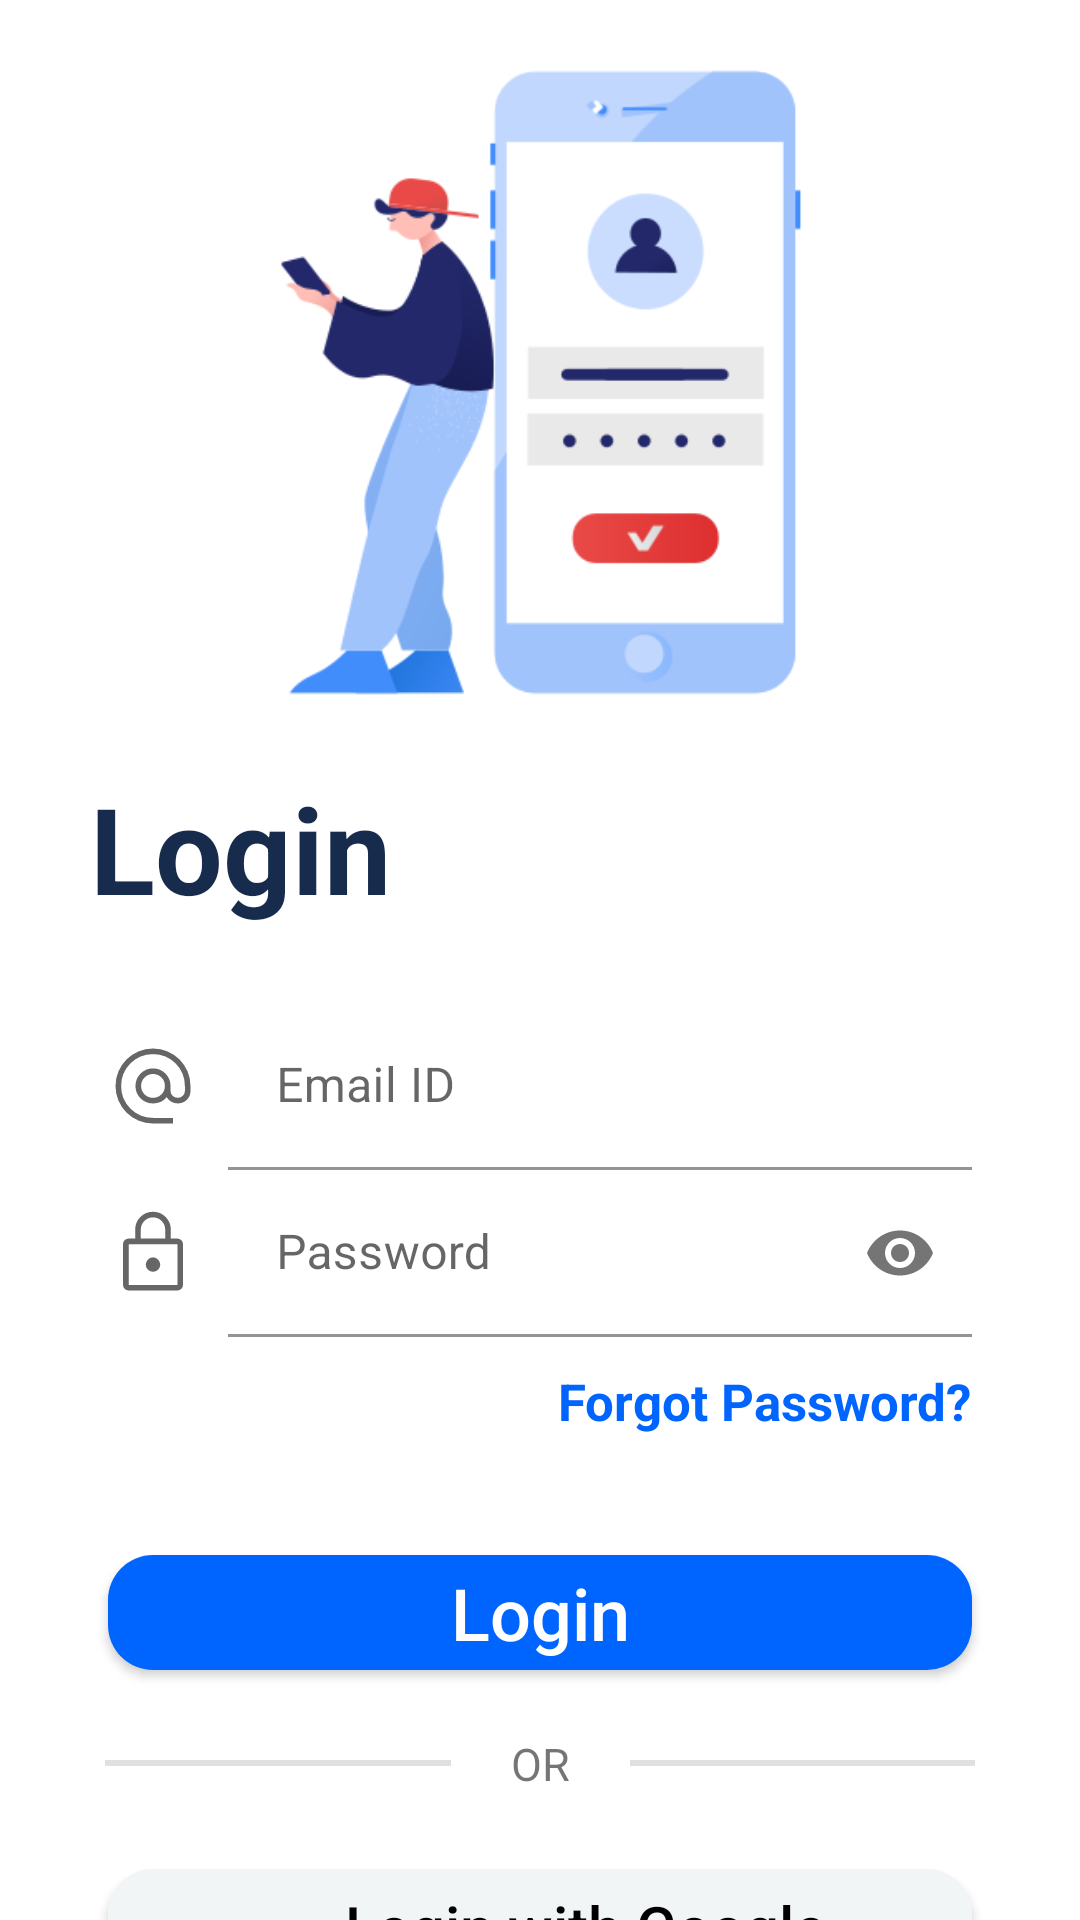

The Android layout XML behind this screen, and the referenced resources:
<!-- AndroidManifest.xml: application theme Theme.SocietyManagementApplication -->
<!-- res/layout/fragment_login.xml -->
<?xml version="1.0" encoding="utf-8"?>
<androidx.constraintlayout.widget.ConstraintLayout xmlns:android="http://schemas.android.com/apk/res/android"
    xmlns:app="http://schemas.android.com/apk/res-auto"
    xmlns:tools="http://schemas.android.com/tools"
    android:layout_width="match_parent"
    android:layout_height="match_parent"
    tools:context=".authActivity.authfragments.ui.login.loginFragment">

    <com.airbnb.lottie.LottieAnimationView
        android:id="@+id/animationView"
        android:layout_width="0dp"
        android:layout_height="0dp"
        app:layout_constraintBottom_toBottomOf="parent"
        app:layout_constraintEnd_toEndOf="parent"
        app:layout_constraintHeight_percent="0.2"
        android:visibility="invisible"
        app:layout_constraintStart_toStartOf="parent"
        app:layout_constraintTop_toTopOf="parent"
        app:layout_constraintWidth_percent="0.4"
        app:lottie_autoPlay="true"
        app:lottie_loop="true"
        app:lottie_rawRes="@raw/loading"
        android:translationZ="10dp"/>

    <androidx.constraintlayout.widget.ConstraintLayout
        android:id="@+id/parentLayoutLogin"
        android:layout_width="match_parent"
        android:layout_height="match_parent">


        <ImageView
            android:id="@+id/img_login"
            android:layout_width="0dp"
            android:layout_height="0dp"
            app:layout_constraintHeight_percent="0.4"
            app:layout_constraintWidth_percent="0.7"
            android:src="@drawable/img_login"
            app:layout_constraintStart_toStartOf="parent"
            app:layout_constraintEnd_toEndOf="parent"
            app:layout_constraintTop_toTopOf="parent"/>

        <TextView
            android:id="@+id/txt_login"
            android:layout_width="wrap_content"
            android:layout_height="wrap_content"
            android:text="Login"
            android:textStyle="bold"
            android:textSize="40dp"
            android:paddingBottom="25dp"
            app:layout_constraintBottom_toTopOf="@id/layout_email"
            android:textColor="#172b4d"
            android:paddingStart="30dp"
            app:layout_constraintStart_toStartOf="parent"
            app:layout_constraintTop_toBottomOf="@id/img_login"/>

        <LinearLayout
            android:id="@+id/layout_email"
            android:layout_width="0dp"
            app:layout_constraintWidth_percent="0.8"
            android:layout_height="wrap_content"
            android:orientation="horizontal"
            app:layout_constraintStart_toStartOf="parent"
            app:layout_constraintEnd_toEndOf="parent"
            app:layout_constraintTop_toBottomOf="@id/txt_login">

            <ImageView
                android:id="@+id/img_alternate_email"
                android:layout_width="wrap_content"
                android:layout_height="wrap_content"
                android:src="@drawable/alternate_email"
                android:layout_gravity="center"
                android:paddingEnd="10dp"/>

            <com.google.android.material.textfield.TextInputLayout
                android:id="@+id/email_TextField"
                android:layout_width="match_parent"
                android:layout_height="wrap_content"
                android:hint="Email ID"
                app:boxBackgroundColor="#fff">

                <com.google.android.material.textfield.TextInputEditText
                    android:id="@+id/login_username"
                    android:layout_width="match_parent"
                    android:layout_height="wrap_content"
                    android:maxLines="1"
                    />

            </com.google.android.material.textfield.TextInputLayout>
        </LinearLayout>



        <LinearLayout
            android:id="@+id/layout_password"
            android:layout_width="0dp"
            app:layout_constraintWidth_percent="0.8"
            android:layout_height="wrap_content"
            android:orientation="horizontal"
            app:layout_constraintTop_toBottomOf="@id/layout_email"
            app:layout_constraintStart_toStartOf="parent"
            app:layout_constraintEnd_toEndOf="parent">

            <ImageView
                android:id="@+id/img_lock"
                android:layout_width="wrap_content"
                android:layout_height="wrap_content"
                android:src="@drawable/lock"
                android:layout_gravity="center"
                android:paddingEnd="10dp" />

            <com.google.android.material.textfield.TextInputLayout
                android:id="@+id/complainMessage_TextField"
                android:layout_width="match_parent"
                android:layout_height="wrap_content"
                android:hint="Password"
                app:passwordToggleEnabled="true"
                app:boxBackgroundColor="#fff">

                <com.google.android.material.textfield.TextInputEditText
                    android:id="@+id/login_password"
                    android:layout_width="match_parent"
                    android:layout_height="wrap_content"
                    android:maxLines="1"
                    android:inputType="textPassword"
                    />

            </com.google.android.material.textfield.TextInputLayout>

        </LinearLayout>

        <TextView
            android:id="@+id/text_forgot_password"
            android:layout_width="wrap_content"
            android:layout_height="wrap_content"
            android:text="Forgot Password?"
            android:textStyle="bold"
            android:textSize="17dp"
            android:textColor="#0065ff"
            android:layout_marginTop="10dp"
            app:layout_constraintTop_toBottomOf="@id/layout_password"
            app:layout_constraintEnd_toEndOf="@id/layout_password"/>

        <androidx.appcompat.widget.AppCompatButton
            android:id="@+id/btn_login"
            android:layout_width="0dp"
            android:layout_height="0dp"
            android:layout_marginTop="40sp"
            android:background="@drawable/button_corner"
            android:elevation="10sp"
            android:text="Login"
            android:textAllCaps="false"
            android:textColor="@color/white"
            android:textSize="24sp"
            app:layout_constraintEnd_toEndOf="parent"
            app:layout_constraintHeight_percent="0.06"
            app:layout_constraintStart_toStartOf="parent"
            app:layout_constraintTop_toBottomOf="@id/text_forgot_password"
            app:layout_constraintWidth_percent="0.8" />



        <View
            android:id="@+id/divider"
            android:layout_width="0dp"
            android:layout_height="2dp"
            app:layout_constraintWidth_percent="0.32"
            android:layout_marginTop="30dp"
            android:background="?android:attr/listDivider"
            tools:layout_editor_absoluteX="1dp"
            tools:layout_editor_absoluteY="694dp"
            app:layout_constraintEnd_toStartOf="@id/txt_or"
            app:layout_constraintTop_toBottomOf="@id/btn_login"/>
        <TextView
            android:id="@+id/txt_or"
            android:layout_width="wrap_content"
            android:layout_height="wrap_content"
            android:text="OR"
            android:textSize="15dp"
            android:paddingHorizontal="20dp"
            app:layout_constraintStart_toStartOf="parent"
            app:layout_constraintEnd_toEndOf="parent"
            app:layout_constraintTop_toTopOf="@id/divider"
            app:layout_constraintBottom_toBottomOf="@id/divider1"/>

        <View
            android:id="@+id/divider1"
            android:layout_width="0dp"
            app:layout_constraintWidth_percent="0.32"
            android:layout_height="2dp"
            android:layout_marginTop="30dp"
            android:background="?android:attr/listDivider"
            tools:layout_editor_absoluteX="1dp"
            tools:layout_editor_absoluteY="694dp"
            app:layout_constraintStart_toEndOf="@id/txt_or"
            app:layout_constraintTop_toBottomOf="@id/btn_login"/>

        <androidx.appcompat.widget.AppCompatButton
            android:id="@+id/btn_google_login"
            android:layout_width="0dp"
            android:layout_height="0dp"
            android:layout_marginTop="25sp"
            android:background="@drawable/button_corner"
            android:backgroundTint="#f1f5f6"
            android:elevation="10sp"
            android:text="Login with Google"
            android:textAllCaps="false"
            android:textColor="#000"
            android:textSize="20sp"
            android:paddingStart="30dp"
            android:drawableStart="@drawable/ic_google"
            app:layout_constraintEnd_toEndOf="parent"
            app:layout_constraintHeight_percent="0.06"
            app:layout_constraintStart_toStartOf="parent"
            app:layout_constraintTop_toBottomOf="@id/txt_or"
            app:layout_constraintWidth_percent="0.8" />

    </androidx.constraintlayout.widget.ConstraintLayout>


</androidx.constraintlayout.widget.ConstraintLayout>
<!-- resources referenced by this layout -->
<resources>
  <!-- drawable alternate_email (drawable) -->
  <vector xmlns:android="http://schemas.android.com/apk/res/android"
      android:width="30dp"
      android:height="30dp"
      android:viewportWidth="48"
      android:viewportHeight="48"
      android:tint="?attr/colorControlNormal">
    <path
        android:fillColor="@android:color/white"
        android:pathData="M24,44Q19.85,44 16.2,42.425Q12.55,40.85 9.85,38.15Q7.15,35.45 5.575,31.8Q4,28.15 4,24Q4,19.85 5.575,16.2Q7.15,12.55 9.85,9.85Q12.55,7.15 16.2,5.575Q19.85,4 24,4Q28.15,4 31.8,5.575Q35.45,7.15 38.15,9.85Q40.85,12.55 42.425,16.2Q44,19.85 44,24V26.65Q44,29.45 42.025,31.375Q40.05,33.3 37.2,33.3Q35.4,33.3 33.8,32.425Q32.2,31.55 31.35,29.95Q30.05,31.65 28.1,32.475Q26.15,33.3 24,33.3Q20.1,33.3 17.375,30.6Q14.65,27.9 14.65,24Q14.65,20.1 17.375,17.35Q20.1,14.6 24,14.6Q27.9,14.6 30.625,17.35Q33.35,20.1 33.35,24V26.65Q33.35,28.2 34.475,29.25Q35.6,30.3 37.2,30.3Q38.75,30.3 39.875,29.25Q41,28.2 41,26.65V24Q41,16.9 36.05,11.95Q31.1,7 24,7Q16.9,7 11.95,11.95Q7,16.9 7,24Q7,31.1 11.95,36.05Q16.9,41 24,41H34.7V44ZM24,30.3Q26.65,30.3 28.5,28.475Q30.35,26.65 30.35,24Q30.35,21.3 28.5,19.45Q26.65,17.6 24,17.6Q21.35,17.6 19.5,19.45Q17.65,21.3 17.65,24Q17.65,26.65 19.5,28.475Q21.35,30.3 24,30.3Z"/>
  </vector>
  <!-- drawable button_corner (drawable) -->
  <?xml version="1.0" encoding="utf-8"?>
  <shape xmlns:android="http://schemas.android.com/apk/res/android"
      android:shape="rectangle">
  
      <corners android:topLeftRadius="15dp"
          android:bottomRightRadius="15dp"
          android:bottomLeftRadius="15dp"
          android:topRightRadius="15dp"/>
  
      <solid
          android:color="#0065ff"/>
  </shape>
  <!-- drawable img_login: png bitmap (drawable, 21146 bytes) -->
  <!-- drawable lock (drawable) -->
  <vector xmlns:android="http://schemas.android.com/apk/res/android"
      android:width="30dp"
      android:height="30dp"
      android:viewportWidth="48"
      android:viewportHeight="48"
      android:tint="?attr/colorControlNormal">
    <path
        android:fillColor="@android:color/white"
        android:pathData="M11,44Q9.75,44 8.875,43.125Q8,42.25 8,41V19.3Q8,18.05 8.875,17.175Q9.75,16.3 11,16.3H14.5V11.5Q14.5,7.55 17.275,4.775Q20.05,2 24,2Q27.95,2 30.725,4.775Q33.5,7.55 33.5,11.5V16.3H37Q38.25,16.3 39.125,17.175Q40,18.05 40,19.3V41Q40,42.25 39.125,43.125Q38.25,44 37,44ZM11,41H37Q37,41 37,41Q37,41 37,41V19.3Q37,19.3 37,19.3Q37,19.3 37,19.3H11Q11,19.3 11,19.3Q11,19.3 11,19.3V41Q11,41 11,41Q11,41 11,41ZM24,34Q25.6,34 26.725,32.9Q27.85,31.8 27.85,30.25Q27.85,28.75 26.725,27.525Q25.6,26.3 24,26.3Q22.4,26.3 21.275,27.525Q20.15,28.75 20.15,30.25Q20.15,31.8 21.275,32.9Q22.4,34 24,34ZM17.5,16.3H30.5V11.5Q30.5,8.8 28.6,6.9Q26.7,5 24,5Q21.3,5 19.4,6.9Q17.5,8.8 17.5,11.5ZM11,41Q11,41 11,41Q11,41 11,41V19.3Q11,19.3 11,19.3Q11,19.3 11,19.3Q11,19.3 11,19.3Q11,19.3 11,19.3V41Q11,41 11,41Q11,41 11,41Z"/>
  </vector>
  <style name="Theme.SocietyManagementApplication" parent="Theme.MaterialComponents.DayNight.DarkActionBar">
          
          <item name="colorPrimary">#445BC3</item>
          <item name="colorPrimaryVariant">#445BC3</item>
          <item name="colorOnPrimary">@color/white</item>
          
          <item name="colorSecondary">#445BC3</item>
          <item name="colorSecondaryVariant">@color/teal_700</item>
          <item name="colorOnSecondary">@color/black</item>
          
          <item name="android:statusBarColor" tools:targetApi="l">#141E27</item>
          
      </style>
  <!-- not gathered from this repository: default colours our renderer supplied (Android Studio template values) -->
  <color name="teal_700">#FF018786</color>
  <color name="black">#FF000000</color>
  <color name="white">#FFFFFFFF</color>
</resources>
